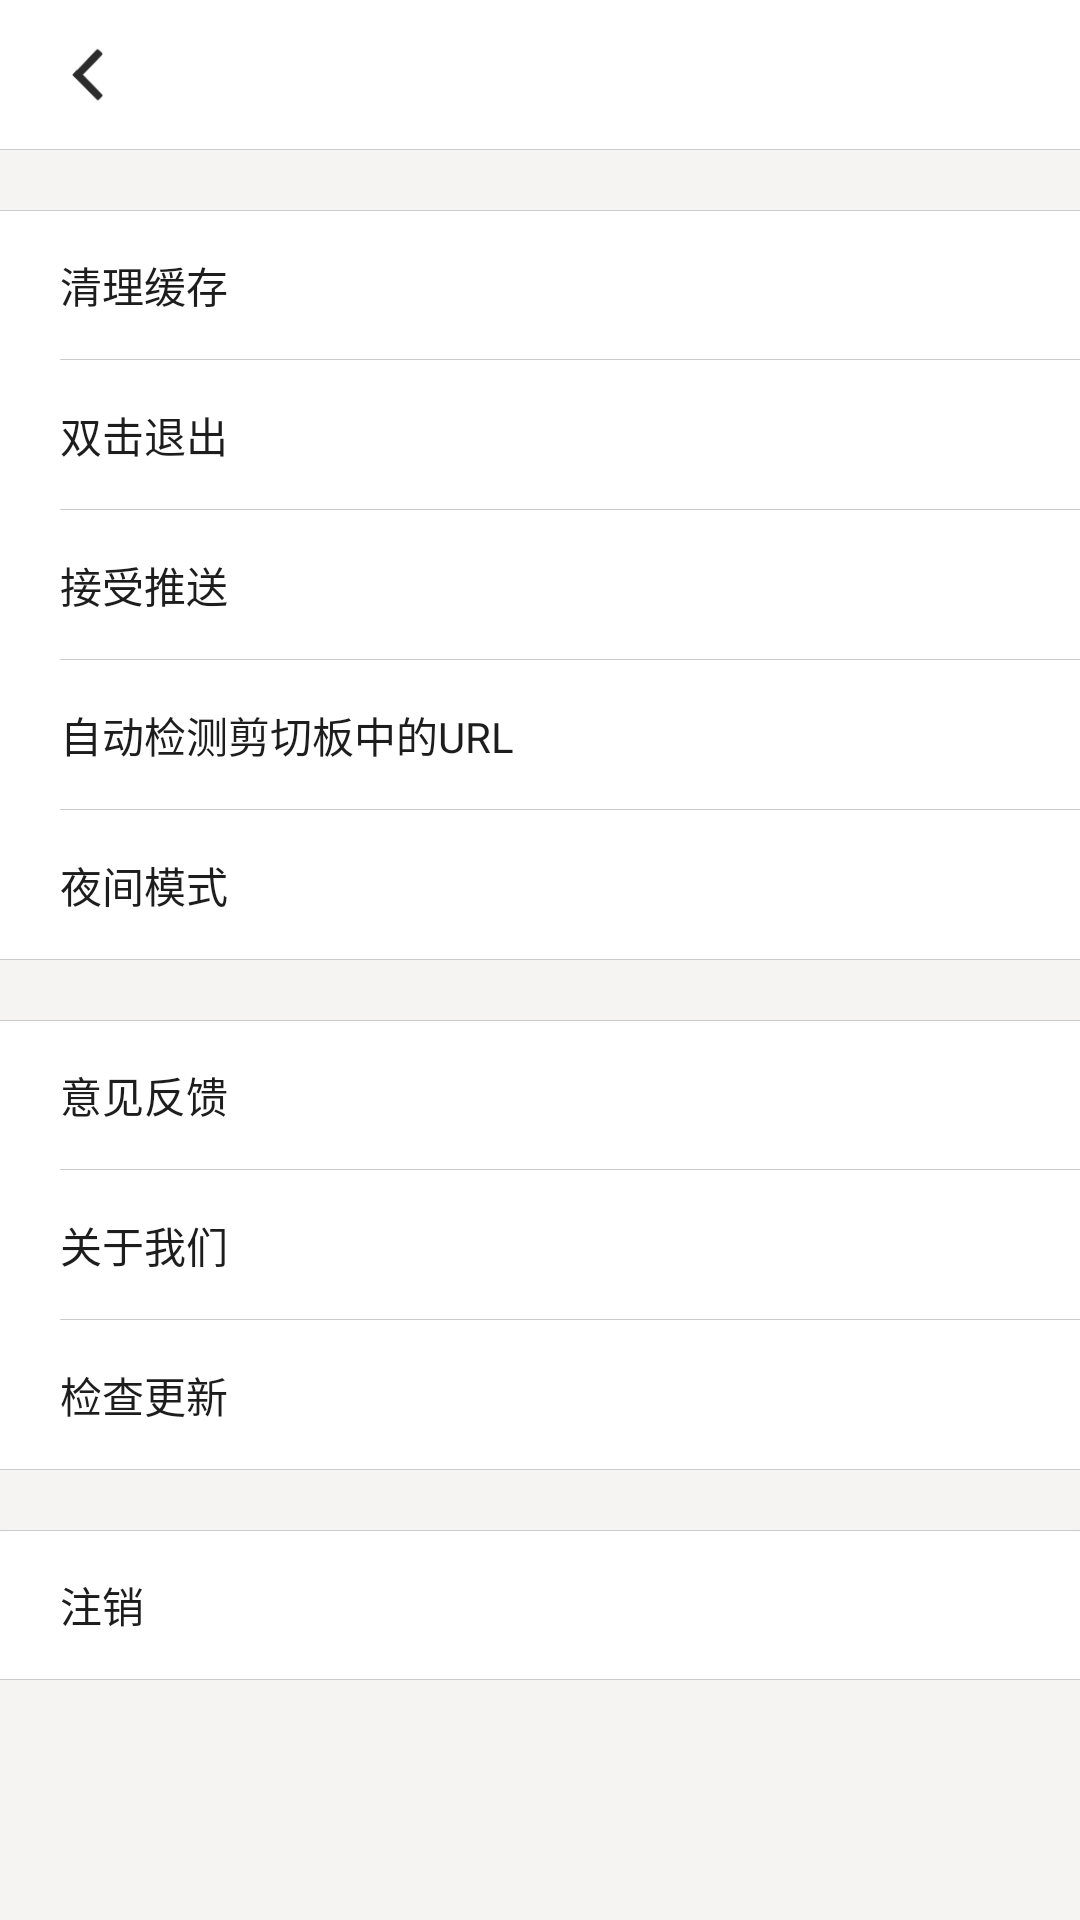

Here is an Android app screen rendered from its layout file. Give the layout XML and the strings, colors and styles it references.
<!-- AndroidManifest.xml: application theme AppTheme -->
<!-- res/layout/activity_setting.xml -->
<?xml version="1.0" encoding="utf-8"?>
<LinearLayout xmlns:android="http://schemas.android.com/apk/res/android"
    xmlns:app="http://schemas.android.com/apk/res-auto"
    android:layout_width="match_parent"
    android:layout_height="match_parent"
    android:background="#F5F4F2"
    android:orientation="vertical">

    <include layout="@layout/layout_title" />

    <androidx.constraintlayout.widget.ConstraintLayout
        android:layout_width="match_parent"
        android:layout_height="50dp"
        android:layout_marginTop="20dp"
        android:background="#ffffff">

        <View
            android:layout_width="match_parent"
            android:layout_height="1px"
            android:background="#cccccc"
            app:layout_constraintTop_toTopOf="parent" />

        <TextView
            android:layout_width="wrap_content"
            android:layout_height="wrap_content"
            android:layout_marginStart="20dp"
            android:text="清理缓存"
            android:textColor="#1D1D1D"
            app:layout_constraintBottom_toBottomOf="parent"
            app:layout_constraintLeft_toLeftOf="parent"
            app:layout_constraintTop_toTopOf="parent" />

        <View
            android:layout_width="match_parent"
            android:layout_height="1px"
            android:layout_marginLeft="20dp"
            android:background="#cccccc"
            app:layout_constraintBottom_toBottomOf="parent" />
    </androidx.constraintlayout.widget.ConstraintLayout>

    <androidx.constraintlayout.widget.ConstraintLayout
        android:layout_width="match_parent"
        android:layout_height="50dp"
        android:background="#ffffff">

        <TextView
            android:layout_width="wrap_content"
            android:layout_height="wrap_content"
            android:layout_marginStart="20dp"
            android:text="双击退出"
            android:textColor="#1D1D1D"
            app:layout_constraintBottom_toBottomOf="parent"
            app:layout_constraintLeft_toLeftOf="parent"
            app:layout_constraintTop_toTopOf="parent" />

        <Switch
            android:layout_width="wrap_content"
            android:layout_height="wrap_content"
            android:layout_marginEnd="20dp"
            android:thumb="@drawable/switch_thumb"
            android:track="@drawable/switch_track_selector"
            app:layout_constraintBottom_toBottomOf="parent"
            app:layout_constraintRight_toRightOf="parent"
            app:layout_constraintTop_toTopOf="parent" />

        <View
            android:layout_width="match_parent"
            android:layout_height="1px"
            android:layout_marginStart="20dp"
            android:background="#cccccc"
            app:layout_constraintBottom_toBottomOf="parent" />
    </androidx.constraintlayout.widget.ConstraintLayout>

    <androidx.constraintlayout.widget.ConstraintLayout
        android:layout_width="match_parent"
        android:layout_height="50dp"
        android:background="#ffffff">

        <TextView
            android:layout_width="wrap_content"
            android:layout_height="wrap_content"
            android:layout_marginStart="20dp"
            android:text="接受推送"
            android:textColor="#1D1D1D"
            app:layout_constraintBottom_toBottomOf="parent"
            app:layout_constraintLeft_toLeftOf="parent"
            app:layout_constraintTop_toTopOf="parent" />

        <Switch
            android:layout_width="wrap_content"
            android:layout_height="wrap_content"
            android:layout_marginEnd="20dp"
            android:thumb="@drawable/switch_thumb"
            android:track="@drawable/switch_track_selector"
            app:layout_constraintBottom_toBottomOf="parent"
            app:layout_constraintRight_toRightOf="parent"
            app:layout_constraintTop_toTopOf="parent"
            android:checked="true"/>

        <View
            android:layout_width="match_parent"
            android:layout_height="1px"
            android:layout_marginLeft="20dp"
            android:background="#cccccc"
            app:layout_constraintBottom_toBottomOf="parent" />
    </androidx.constraintlayout.widget.ConstraintLayout>

    <androidx.constraintlayout.widget.ConstraintLayout
        android:layout_width="match_parent"
        android:layout_height="50dp"
        android:background="#ffffff">

        <TextView
            android:layout_width="wrap_content"
            android:layout_height="wrap_content"
            android:layout_marginStart="20dp"
            android:text="自动检测剪切板中的URL"
            android:textColor="#1D1D1D"
            app:layout_constraintBottom_toBottomOf="parent"
            app:layout_constraintLeft_toLeftOf="parent"
            app:layout_constraintTop_toTopOf="parent" />

        <Switch
            android:layout_width="wrap_content"
            android:layout_height="wrap_content"
            android:layout_marginEnd="20dp"
            android:thumb="@drawable/switch_thumb"
            android:track="@drawable/switch_track_selector"
            app:layout_constraintBottom_toBottomOf="parent"
            app:layout_constraintRight_toRightOf="parent"
            app:layout_constraintTop_toTopOf="parent" />

        <View
            android:layout_width="match_parent"
            android:layout_height="1px"
            android:layout_marginLeft="20dp"
            android:background="#cccccc"
            app:layout_constraintBottom_toBottomOf="parent" />
    </androidx.constraintlayout.widget.ConstraintLayout>

    <androidx.constraintlayout.widget.ConstraintLayout
        android:layout_width="match_parent"
        android:layout_height="50dp"
        android:background="#ffffff">

        <TextView
            android:layout_width="wrap_content"
            android:layout_height="wrap_content"
            android:layout_marginStart="20dp"
            android:text="夜间模式"
            android:textColor="#1D1D1D"
            app:layout_constraintBottom_toBottomOf="parent"
            app:layout_constraintLeft_toLeftOf="parent"
            app:layout_constraintTop_toTopOf="parent" />

        <Switch
            android:layout_width="wrap_content"
            android:layout_height="wrap_content"
            android:layout_marginEnd="20dp"
            android:thumb="@drawable/switch_thumb"
            android:track="@drawable/switch_track_selector"
            app:layout_constraintBottom_toBottomOf="parent"
            app:layout_constraintRight_toRightOf="parent"
            app:layout_constraintTop_toTopOf="parent" />

        <View
            android:layout_width="match_parent"
            android:layout_height="1px"
            android:background="#cccccc"
            app:layout_constraintBottom_toBottomOf="parent" />
    </androidx.constraintlayout.widget.ConstraintLayout>

    <androidx.constraintlayout.widget.ConstraintLayout
        android:layout_width="match_parent"
        android:layout_height="50dp"
        android:layout_marginTop="20dp"
        android:background="#ffffff">

        <View
            android:layout_width="match_parent"
            android:layout_height="1px"
            android:background="#cccccc"
            app:layout_constraintTop_toTopOf="parent" />

        <TextView
            android:layout_width="wrap_content"
            android:layout_height="wrap_content"
            android:layout_marginStart="20dp"
            android:text="意见反馈"
            android:textColor="#1D1D1D"
            app:layout_constraintBottom_toBottomOf="parent"
            app:layout_constraintLeft_toLeftOf="parent"
            app:layout_constraintTop_toTopOf="parent" />

        <View
            android:layout_width="match_parent"
            android:layout_height="1px"
            android:layout_marginLeft="20dp"
            android:background="#cccccc"
            app:layout_constraintBottom_toBottomOf="parent" />
    </androidx.constraintlayout.widget.ConstraintLayout>

    <androidx.constraintlayout.widget.ConstraintLayout
        android:layout_width="match_parent"
        android:layout_height="50dp"
        android:background="#ffffff">

        <TextView
            android:layout_width="wrap_content"
            android:layout_height="wrap_content"
            android:layout_marginStart="20dp"
            android:text="关于我们"
            android:textColor="#1D1D1D"
            app:layout_constraintBottom_toBottomOf="parent"
            app:layout_constraintLeft_toLeftOf="parent"
            app:layout_constraintTop_toTopOf="parent" />


        <View
            android:layout_width="match_parent"
            android:layout_height="1px"
            android:layout_marginLeft="20dp"
            android:background="#cccccc"
            app:layout_constraintBottom_toBottomOf="parent" />
    </androidx.constraintlayout.widget.ConstraintLayout>

    <androidx.constraintlayout.widget.ConstraintLayout
        android:layout_width="match_parent"
        android:layout_height="50dp"
        android:background="#ffffff">

        <TextView
            android:layout_width="wrap_content"
            android:layout_height="wrap_content"
            android:layout_marginStart="20dp"
            android:text="检查更新"
            android:textColor="#1D1D1D"
            app:layout_constraintBottom_toBottomOf="parent"
            app:layout_constraintLeft_toLeftOf="parent"
            app:layout_constraintTop_toTopOf="parent" />


        <View
            android:layout_width="match_parent"
            android:layout_height="1px"
            android:background="#cccccc"
            app:layout_constraintBottom_toBottomOf="parent" />
    </androidx.constraintlayout.widget.ConstraintLayout>

    <androidx.constraintlayout.widget.ConstraintLayout
        android:id="@+id/cl_logout"
        android:layout_width="match_parent"
        android:layout_height="50dp"
        android:layout_marginTop="20dp"
        android:background="@drawable/layout_my_background_change"
        android:clickable="true"
        android:focusable="true">

        <View
            android:layout_width="match_parent"
            android:layout_height="1px"
            android:background="#cccccc"
            app:layout_constraintTop_toTopOf="parent" />

        <TextView
            android:layout_width="wrap_content"
            android:layout_height="wrap_content"
            android:layout_marginStart="20dp"
            android:text="注销"
            android:textColor="#1D1D1D"
            app:layout_constraintBottom_toBottomOf="parent"
            app:layout_constraintLeft_toLeftOf="parent"
            app:layout_constraintTop_toTopOf="parent" />

        <View
            android:layout_width="match_parent"
            android:layout_height="1px"
            android:background="#cccccc"
            app:layout_constraintBottom_toBottomOf="parent" />

    </androidx.constraintlayout.widget.ConstraintLayout>
</LinearLayout>
<!-- res/layout/layout_title.xml (included above) -->
<?xml version="1.0" encoding="utf-8"?>
<androidx.constraintlayout.widget.ConstraintLayout xmlns:android="http://schemas.android.com/apk/res/android"
    xmlns:app="http://schemas.android.com/apk/res-auto"
    android:layout_width="match_parent"
    android:layout_height="50dp"
    android:orientation="horizontal"
    android:background="#ffffff">

    <FrameLayout
        android:id="@+id/fl_back"
        android:layout_width="wrap_content"
        android:layout_height="wrap_content"
        android:padding="10dp"
        android:layout_marginStart="10dp"
        app:layout_constraintBottom_toBottomOf="parent"
        app:layout_constraintLeft_toLeftOf="parent"
        app:layout_constraintTop_toTopOf="parent"
        android:background="@drawable/bg_circle_back"
        android:clickable="true"
        android:focusable="true">

        <ImageView
            android:layout_width="20dp"
            android:layout_height="20dp"
            android:src="@mipmap/btn_back" />
    </FrameLayout>

    <TextView
        android:id="@+id/tv_title"
        android:layout_width="wrap_content"
        android:layout_height="wrap_content"
        android:layout_marginLeft="20dp"
        android:text=""
        android:textColor="#1D1D1D"
        android:textSize="20sp"
        app:layout_constraintBottom_toBottomOf="parent"
        app:layout_constraintLeft_toRightOf="@+id/fl_back"
        app:layout_constraintTop_toTopOf="parent" />
    <View
        android:layout_width="match_parent"
        android:layout_height="1px"
        android:background="#cccccc"
        app:layout_constraintBottom_toBottomOf="parent"/>
</androidx.constraintlayout.widget.ConstraintLayout>
<!-- resources referenced by this layout -->
<resources>
  <!-- drawable bg_circle_back (drawable) -->
  <?xml version="1.0" encoding="utf-8"?>
  <selector xmlns:android="http://schemas.android.com/apk/res/android" >
      <item android:drawable="@drawable/bg_circle" android:state_pressed="true"/>
      <item android:drawable="@drawable/bg_circle" android:state_focused="true"/>
  
  </selector>
  <!-- drawable layout_my_background_change (drawable) -->
  <?xml version="1.0" encoding="utf-8"?>
  <selector xmlns:android="http://schemas.android.com/apk/res/android">
  
      <item android:state_pressed="true" android:drawable="@color/layout_background_change" />
      <item android:state_focused="true" android:drawable="@color/layout_background_change" />
      <item android:drawable="@color/white" />
  </selector>
  <!-- mipmap btn_back: png bitmap (mipmap-hdpi, 1315 bytes) -->
  <style name="AppTheme" parent="Theme.AppCompat.Light.NoActionBar">
          
          <item name="colorPrimary">@color/colorPrimary</item>
          <item name="colorPrimaryDark">@color/colorPrimaryDark</item>
          <item name="colorAccent">@color/bg_4FA257</item>
      </style>
  <!-- drawable bg_circle (drawable) -->
  <?xml version="1.0" encoding="utf-8"?>
  <shape xmlns:android="http://schemas.android.com/apk/res/android" android:shape="oval" android:useLevel="false">
          <solid android:color="#DFE0E1"/>
          <size android:width="20dp"
              android:height="20dp"/>
  </shape>
  <color name="layout_background_change">#DADADA</color>
  <color name="white">#FFFFFF</color>
  <color name="colorPrimary">#ffffff</color>
  <color name="colorPrimaryDark">#ffffff</color>
  <color name="bg_4FA257">#4FA257</color>
</resources>
